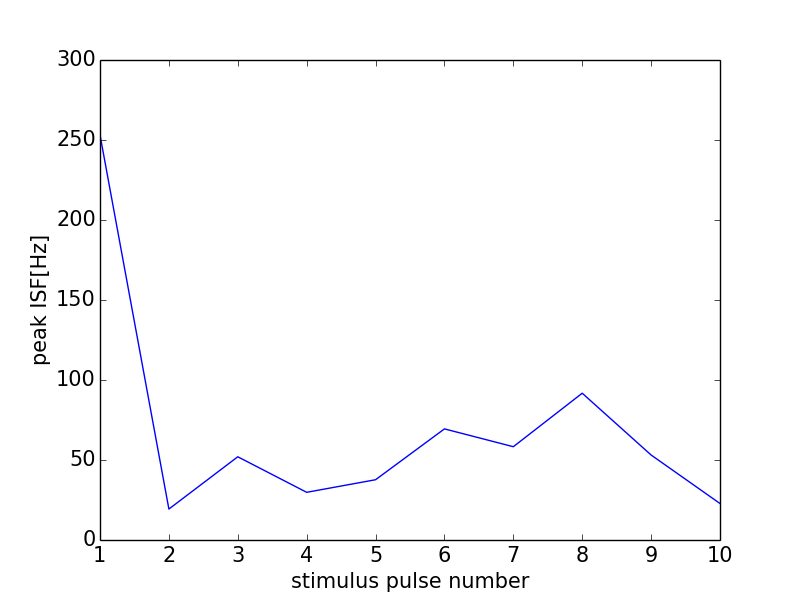

Data behind this chart, as committed beside it:
0, 0.0
0, 0
1, 253.2
2, 19.34
3, 52.02
4, 29.81
5, 37.66
6, 69.44
7, 58.31
8, 91.74
9, 53.12
10, 22.81
11, 0
